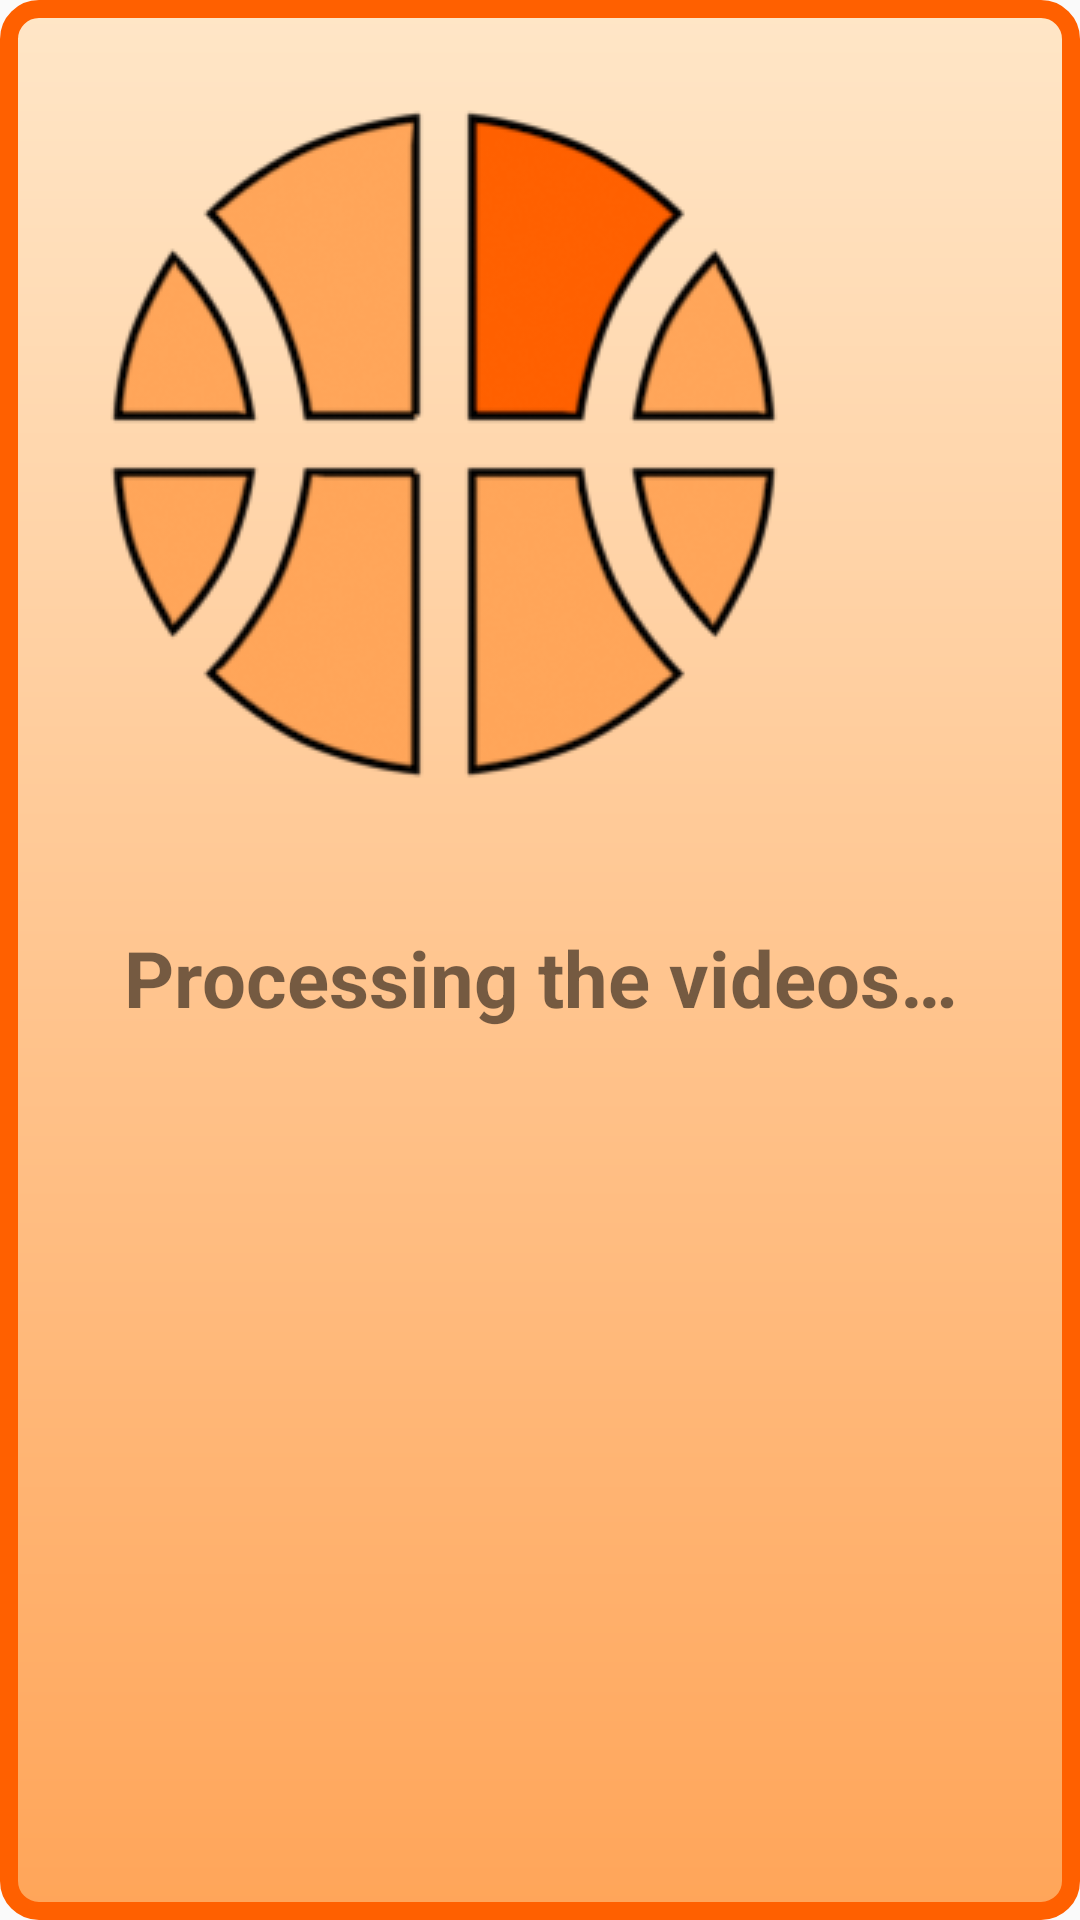

Layout XML and referenced resources for this Android screen:
<!-- AndroidManifest.xml: application theme Theme.JamCam -->
<!-- res/layout/popup_loading.xml -->
<?xml version="1.0" encoding="utf-8"?>
<LinearLayout xmlns:android="http://schemas.android.com/apk/res/android"
    android:layout_width="wrap_content"
    android:layout_height="wrap_content"
    android:padding="20dp"
    android:orientation="vertical"
    android:background="@drawable/popup_background">


    <ImageView
        android:id="@+id/loadingView"
        android:layout_width="wrap_content"
        android:layout_height="wrap_content"
        android:src="@drawable/loading"
        android:contentDescription="@string/content_description" />

    <TextView
        android:layout_width="match_parent"
        android:layout_height="100dp"
        android:gravity="center"
        android:text="@string/loading"
        android:textSize="26sp"
        android:textStyle="bold"
        android:singleLine="false"/>



</LinearLayout>
<!-- resources referenced by this layout -->
<resources>
  <!-- drawable loading (drawable) -->
  <?xml version="1.0" encoding="utf-8"?>
  <animation-list xmlns:android="http://schemas.android.com/apk/res/android">
      <item android:drawable="@drawable/loading1" android:duration="300"/>
      <item android:drawable="@drawable/loading2" android:duration="300"/>
      <item android:drawable="@drawable/loading3" android:duration="300"/>
      <item android:drawable="@drawable/loading4" android:duration="300"/>
      <item android:drawable="@drawable/loading5" android:duration="300"/>
      <item android:drawable="@drawable/loading6" android:duration="300"/>
      <item android:drawable="@drawable/loading7" android:duration="300"/>
      <item android:drawable="@drawable/loading8" android:duration="300"/>
  
  </animation-list>
  <!-- drawable popup_background (drawable) -->
  <?xml version="1.0" encoding="utf-8"?>
  <shape xmlns:android="http://schemas.android.com/apk/res/android">
      <stroke android:width="6dp" android:color="@color/color3"/>
  
      <gradient
          android:angle="90"
          android:endColor="@color/color1"
          android:startColor="@color/color2"
          android:type="linear" />
      <corners android:radius="10dp" />
  </shape>
  <string name="content_description">basketball progress bar</string>
  <string name="loading">Processing the videos…</string>
  <style name="Theme.JamCam" parent="Theme.AppCompat.Light">
          
          <item name="colorPrimary">@color/color2</item>
          <item name="colorPrimaryVariant">@color/color2</item>
          <item name="colorOnPrimary">@color/color1</item>
          
          <item name="colorSecondary">@color/color2</item>
          <item name="colorSecondaryVariant">@color/color2</item>
          <item name="colorOnSecondary">@color/color3</item>
          
          <item name="android:statusBarColor">?attr/colorPrimaryVariant</item>
          
      </style>
  <!-- drawable loading1: png bitmap (drawable, 56390 bytes) -->
  <!-- drawable loading2: png bitmap (drawable, 56380 bytes) -->
  <!-- drawable loading3: png bitmap (drawable, 56384 bytes) -->
  <!-- drawable loading4: png bitmap (drawable, 56281 bytes) -->
  <!-- drawable loading5: png bitmap (drawable, 56333 bytes) -->
  <!-- drawable loading6: png bitmap (drawable, 56454 bytes) -->
  <!-- drawable loading7: png bitmap (drawable, 56354 bytes) -->
  <!-- drawable loading8: png bitmap (drawable, 56457 bytes) -->
  <color name="color3">#FF6000</color>
  <color name="color1">#FFE6C7</color>
  <color name="color2">#FFA559</color>
</resources>
